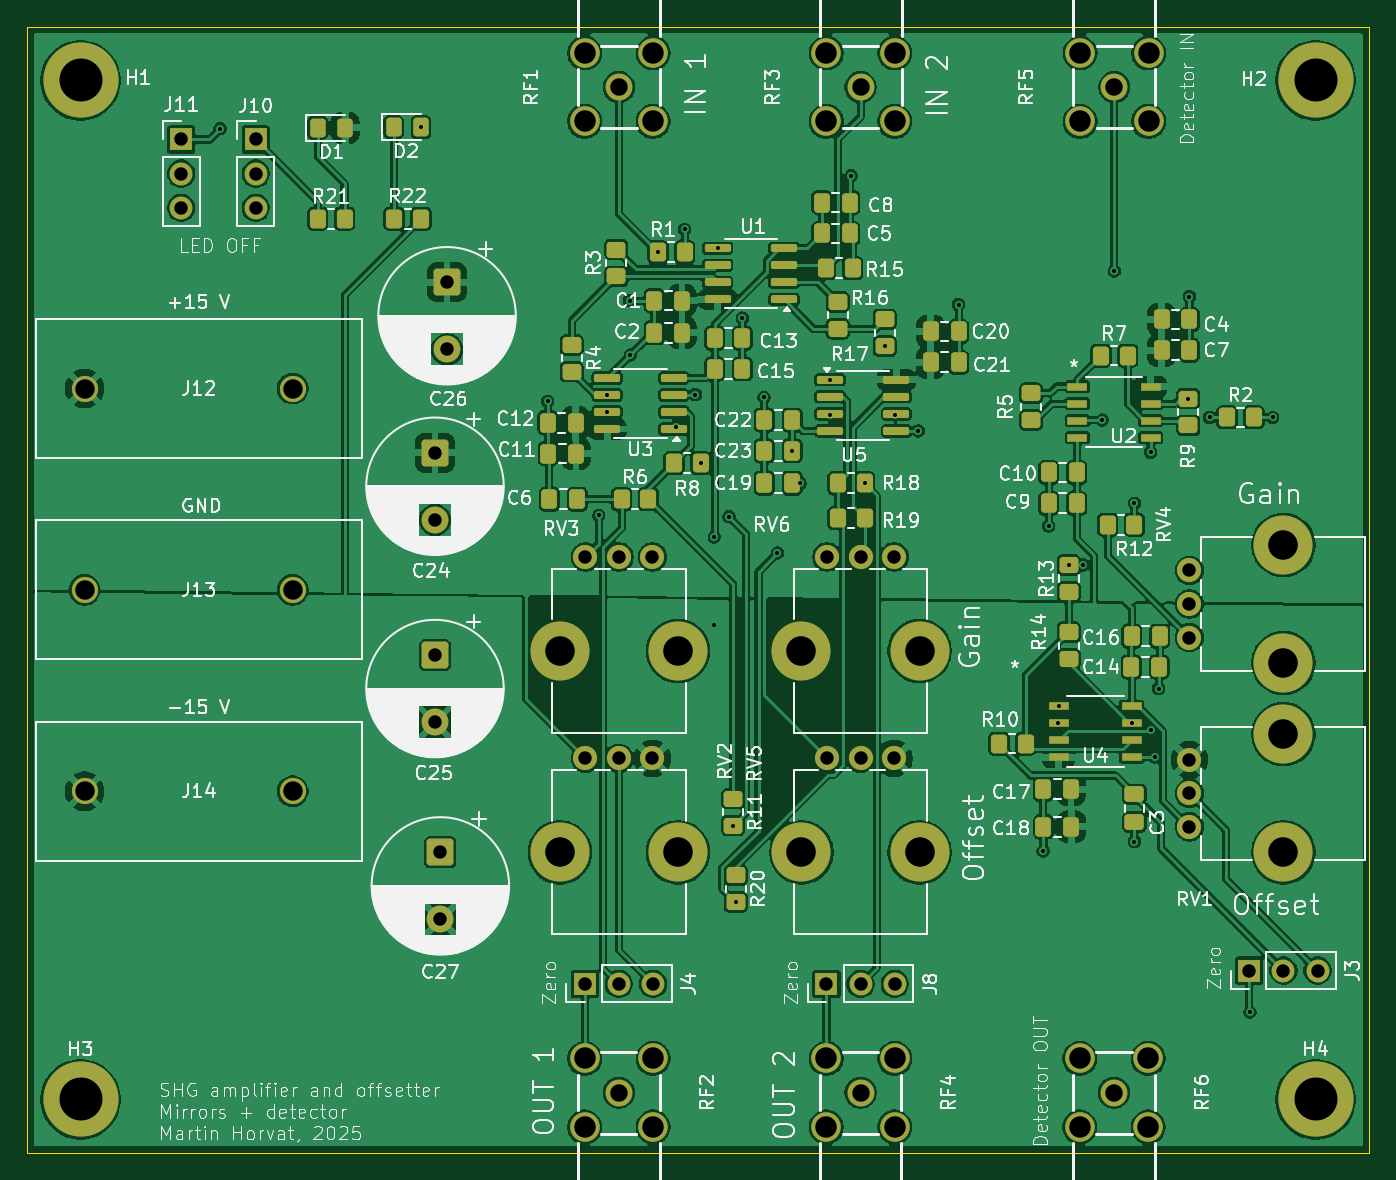
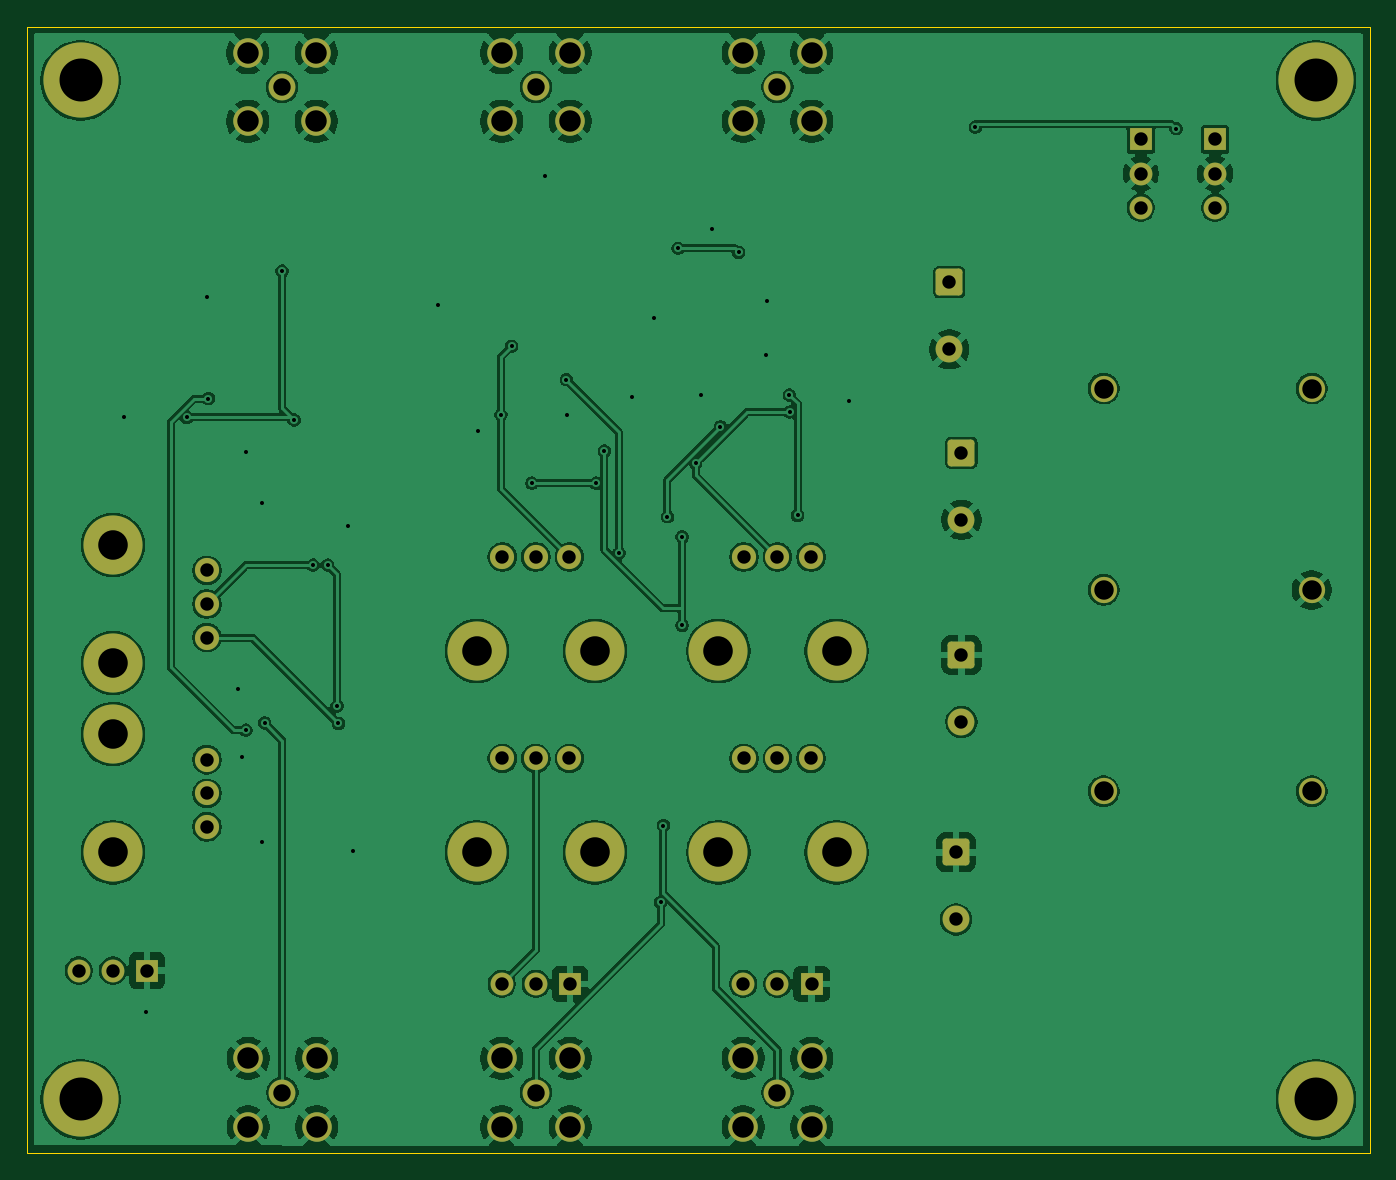
Circuit board: 11 layer files. Board 100.0 x 83.9 mm.
- bottom_copper: SHG_amp-B_Cu.gbl (199008 bytes)
- bottom_mask: SHG_amp-B_Mask.gbs (3919 bytes)
- paste: SHG_amp-B_Paste.gbp (486 bytes)
- bottom_silk: SHG_amp-B_Silkscreen.gbo (3929 bytes)
- outline: SHG_amp-Edge_Cuts.gm1 (1334 bytes)
- top_copper: SHG_amp-F_Cu.gtl (358026 bytes)
- top_mask: SHG_amp-F_Mask.gts (8610 bytes)
- paste: SHG_amp-F_Paste.gtp (5722 bytes)
- top_silk: SHG_amp-F_Silkscreen.gto (236371 bytes)
- drill: SHG_amp-NPTH.drl (269 bytes)
- drill: SHG_amp-PTH.drl (2727 bytes)

=== bottom_copper: SHG_amp-B_Cu.gbl (199008 bytes, source omitted) ===
=== bottom_mask: SHG_amp-B_Mask.gbs ===
G04 #@! TF.GenerationSoftware,KiCad,Pcbnew,9.0.3*
G04 #@! TF.CreationDate,2025-08-08T21:33:57+02:00*
G04 #@! TF.ProjectId,SHG_amp,5348475f-616d-4702-9e6b-696361645f70,rev?*
G04 #@! TF.SameCoordinates,Original*
G04 #@! TF.FileFunction,Soldermask,Bot*
G04 #@! TF.FilePolarity,Negative*
%FSLAX46Y46*%
G04 Gerber Fmt 4.6, Leading zero omitted, Abs format (unit mm)*
G04 Created by KiCad (PCBNEW 9.0.3) date 2025-08-08 21:33:57*
%MOMM*%
%LPD*%
G01*
G04 APERTURE LIST*
G04 Aperture macros list*
%AMRoundRect*
0 Rectangle with rounded corners*
0 $1 Rounding radius*
0 $2 $3 $4 $5 $6 $7 $8 $9 X,Y pos of 4 corners*
0 Add a 4 corners polygon primitive as box body*
4,1,4,$2,$3,$4,$5,$6,$7,$8,$9,$2,$3,0*
0 Add four circle primitives for the rounded corners*
1,1,$1+$1,$2,$3*
1,1,$1+$1,$4,$5*
1,1,$1+$1,$6,$7*
1,1,$1+$1,$8,$9*
0 Add four rect primitives between the rounded corners*
20,1,$1+$1,$2,$3,$4,$5,0*
20,1,$1+$1,$4,$5,$6,$7,0*
20,1,$1+$1,$6,$7,$8,$9,0*
20,1,$1+$1,$8,$9,$2,$3,0*%
G04 Aperture macros list end*
%ADD10C,2.000000*%
%ADD11C,2.200000*%
%ADD12C,1.800000*%
%ADD13C,4.400000*%
%ADD14C,5.600000*%
%ADD15R,1.700000X1.700000*%
%ADD16C,1.700000*%
%ADD17C,1.955800*%
%ADD18RoundRect,0.250000X-0.750000X0.750000X-0.750000X-0.750000X0.750000X-0.750000X0.750000X0.750000X0*%
G04 APERTURE END LIST*
D10*
X178175850Y-133500000D03*
D11*
X175625850Y-136050000D03*
X180725850Y-136050000D03*
X180725850Y-130950000D03*
X175625850Y-130950000D03*
D10*
X178200000Y-58600000D03*
D11*
X180750000Y-56050000D03*
X175650000Y-56050000D03*
X175650000Y-61150000D03*
X180750000Y-61150000D03*
D10*
X159300000Y-133500000D03*
D11*
X156750000Y-136050000D03*
X161850000Y-136050000D03*
X161850000Y-130950000D03*
X156750000Y-130950000D03*
D10*
X159300000Y-58600000D03*
D11*
X161850000Y-56050000D03*
X156750000Y-56050000D03*
X156750000Y-61150000D03*
X161850000Y-61150000D03*
D10*
X141300000Y-133500000D03*
D11*
X138750000Y-136050000D03*
X143850000Y-136050000D03*
X143850000Y-130950000D03*
X138750000Y-130950000D03*
X143850000Y-61150000D03*
X138750000Y-61150000D03*
X138750000Y-56050000D03*
X143850000Y-56050000D03*
D10*
X141300000Y-58600000D03*
D12*
X156800000Y-108600000D03*
X159300000Y-108600000D03*
X161800000Y-108600000D03*
D13*
X163700000Y-115600000D03*
X154900000Y-115600000D03*
D14*
X101200000Y-134000000D03*
D12*
X138800000Y-93600000D03*
X141300000Y-93600000D03*
X143800000Y-93600000D03*
D13*
X145700000Y-100600000D03*
X136900000Y-100600000D03*
D15*
X138760000Y-125400000D03*
D16*
X141300000Y-125400000D03*
X143840000Y-125400000D03*
D17*
X101500000Y-111050000D03*
X117000000Y-111050000D03*
D15*
X114240000Y-62500000D03*
D16*
X114240000Y-65040000D03*
X114240000Y-67580000D03*
D12*
X138800000Y-108600000D03*
X141300000Y-108600000D03*
X143800000Y-108600000D03*
D13*
X145700000Y-115600000D03*
X136900000Y-115600000D03*
D18*
X127600000Y-85832323D03*
D10*
X127600000Y-90832323D03*
D18*
X128000000Y-115600000D03*
D10*
X128000000Y-120600000D03*
D12*
X183800000Y-113700000D03*
X183800000Y-111200000D03*
X183800000Y-108700000D03*
D13*
X190800000Y-106800000D03*
X190800000Y-115600000D03*
D17*
X101500000Y-96050000D03*
X117000000Y-96050000D03*
D12*
X183800000Y-99600000D03*
X183800000Y-97100000D03*
X183800000Y-94600000D03*
D13*
X190800000Y-92700000D03*
X190800000Y-101500000D03*
D18*
X128500000Y-73132323D03*
D10*
X128500000Y-78132323D03*
D14*
X193200000Y-58100000D03*
D18*
X127600000Y-100900000D03*
D10*
X127600000Y-105900000D03*
D15*
X188260000Y-124400000D03*
D16*
X190800000Y-124400000D03*
X193340000Y-124400000D03*
D14*
X193200000Y-134000000D03*
D15*
X156760000Y-125400000D03*
D16*
X159300000Y-125400000D03*
X161840000Y-125400000D03*
D14*
X101200000Y-58100000D03*
D15*
X108700000Y-62500000D03*
D16*
X108700000Y-65040000D03*
X108700000Y-67580000D03*
D17*
X101500000Y-81050000D03*
X117000000Y-81050000D03*
D12*
X156800000Y-93600000D03*
X159300000Y-93600000D03*
X161800000Y-93600000D03*
D13*
X163700000Y-100600000D03*
X154900000Y-100600000D03*
M02*

=== paste: SHG_amp-B_Paste.gbp ===
G04 #@! TF.GenerationSoftware,KiCad,Pcbnew,9.0.3*
G04 #@! TF.CreationDate,2025-08-08T21:33:57+02:00*
G04 #@! TF.ProjectId,SHG_amp,5348475f-616d-4702-9e6b-696361645f70,rev?*
G04 #@! TF.SameCoordinates,Original*
G04 #@! TF.FileFunction,Paste,Bot*
G04 #@! TF.FilePolarity,Positive*
%FSLAX46Y46*%
G04 Gerber Fmt 4.6, Leading zero omitted, Abs format (unit mm)*
G04 Created by KiCad (PCBNEW 9.0.3) date 2025-08-08 21:33:57*
%MOMM*%
%LPD*%
G01*
G04 APERTURE LIST*
G04 APERTURE END LIST*
M02*

=== bottom_silk: SHG_amp-B_Silkscreen.gbo ===
G04 #@! TF.GenerationSoftware,KiCad,Pcbnew,9.0.3*
G04 #@! TF.CreationDate,2025-08-08T21:33:57+02:00*
G04 #@! TF.ProjectId,SHG_amp,5348475f-616d-4702-9e6b-696361645f70,rev?*
G04 #@! TF.SameCoordinates,Original*
G04 #@! TF.FileFunction,Legend,Bot*
G04 #@! TF.FilePolarity,Positive*
%FSLAX46Y46*%
G04 Gerber Fmt 4.6, Leading zero omitted, Abs format (unit mm)*
G04 Created by KiCad (PCBNEW 9.0.3) date 2025-08-08 21:33:57*
%MOMM*%
%LPD*%
G01*
G04 APERTURE LIST*
G04 Aperture macros list*
%AMRoundRect*
0 Rectangle with rounded corners*
0 $1 Rounding radius*
0 $2 $3 $4 $5 $6 $7 $8 $9 X,Y pos of 4 corners*
0 Add a 4 corners polygon primitive as box body*
4,1,4,$2,$3,$4,$5,$6,$7,$8,$9,$2,$3,0*
0 Add four circle primitives for the rounded corners*
1,1,$1+$1,$2,$3*
1,1,$1+$1,$4,$5*
1,1,$1+$1,$6,$7*
1,1,$1+$1,$8,$9*
0 Add four rect primitives between the rounded corners*
20,1,$1+$1,$2,$3,$4,$5,0*
20,1,$1+$1,$4,$5,$6,$7,0*
20,1,$1+$1,$6,$7,$8,$9,0*
20,1,$1+$1,$8,$9,$2,$3,0*%
G04 Aperture macros list end*
%ADD10C,2.000000*%
%ADD11C,2.200000*%
%ADD12C,1.800000*%
%ADD13C,4.400000*%
%ADD14C,5.600000*%
%ADD15R,1.700000X1.700000*%
%ADD16C,1.700000*%
%ADD17C,1.955800*%
%ADD18RoundRect,0.250000X-0.750000X0.750000X-0.750000X-0.750000X0.750000X-0.750000X0.750000X0.750000X0*%
G04 APERTURE END LIST*
%LPC*%
D10*
X178175850Y-133500000D03*
D11*
X175625850Y-136050000D03*
X180725850Y-136050000D03*
X180725850Y-130950000D03*
X175625850Y-130950000D03*
D10*
X178200000Y-58600000D03*
D11*
X180750000Y-56050000D03*
X175650000Y-56050000D03*
X175650000Y-61150000D03*
X180750000Y-61150000D03*
D10*
X159300000Y-133500000D03*
D11*
X156750000Y-136050000D03*
X161850000Y-136050000D03*
X161850000Y-130950000D03*
X156750000Y-130950000D03*
D10*
X159300000Y-58600000D03*
D11*
X161850000Y-56050000D03*
X156750000Y-56050000D03*
X156750000Y-61150000D03*
X161850000Y-61150000D03*
D10*
X141300000Y-133500000D03*
D11*
X138750000Y-136050000D03*
X143850000Y-136050000D03*
X143850000Y-130950000D03*
X138750000Y-130950000D03*
X143850000Y-61150000D03*
X138750000Y-61150000D03*
X138750000Y-56050000D03*
X143850000Y-56050000D03*
D10*
X141300000Y-58600000D03*
D12*
X156800000Y-108600000D03*
X159300000Y-108600000D03*
X161800000Y-108600000D03*
D13*
X163700000Y-115600000D03*
X154900000Y-115600000D03*
D14*
X101200000Y-134000000D03*
D12*
X138800000Y-93600000D03*
X141300000Y-93600000D03*
X143800000Y-93600000D03*
D13*
X145700000Y-100600000D03*
X136900000Y-100600000D03*
D15*
X138760000Y-125400000D03*
D16*
X141300000Y-125400000D03*
X143840000Y-125400000D03*
D17*
X101500000Y-111050000D03*
X117000000Y-111050000D03*
D15*
X114240000Y-62500000D03*
D16*
X114240000Y-65040000D03*
X114240000Y-67580000D03*
D12*
X138800000Y-108600000D03*
X141300000Y-108600000D03*
X143800000Y-108600000D03*
D13*
X145700000Y-115600000D03*
X136900000Y-115600000D03*
D18*
X127600000Y-85832323D03*
D10*
X127600000Y-90832323D03*
D18*
X128000000Y-115600000D03*
D10*
X128000000Y-120600000D03*
D12*
X183800000Y-113700000D03*
X183800000Y-111200000D03*
X183800000Y-108700000D03*
D13*
X190800000Y-106800000D03*
X190800000Y-115600000D03*
D17*
X101500000Y-96050000D03*
X117000000Y-96050000D03*
D12*
X183800000Y-99600000D03*
X183800000Y-97100000D03*
X183800000Y-94600000D03*
D13*
X190800000Y-92700000D03*
X190800000Y-101500000D03*
D18*
X128500000Y-73132323D03*
D10*
X128500000Y-78132323D03*
D14*
X193200000Y-58100000D03*
D18*
X127600000Y-100900000D03*
D10*
X127600000Y-105900000D03*
D15*
X188260000Y-124400000D03*
D16*
X190800000Y-124400000D03*
X193340000Y-124400000D03*
D14*
X193200000Y-134000000D03*
D15*
X156760000Y-125400000D03*
D16*
X159300000Y-125400000D03*
X161840000Y-125400000D03*
D14*
X101200000Y-58100000D03*
D15*
X108700000Y-62500000D03*
D16*
X108700000Y-65040000D03*
X108700000Y-67580000D03*
D17*
X101500000Y-81050000D03*
X117000000Y-81050000D03*
D12*
X156800000Y-93600000D03*
X159300000Y-93600000D03*
X161800000Y-93600000D03*
D13*
X163700000Y-100600000D03*
X154900000Y-100600000D03*
%LPD*%
M02*

=== outline: SHG_amp-Edge_Cuts.gm1 ===
G04 #@! TF.GenerationSoftware,KiCad,Pcbnew,9.0.3*
G04 #@! TF.CreationDate,2025-08-08T21:33:58+02:00*
G04 #@! TF.ProjectId,SHG_amp,5348475f-616d-4702-9e6b-696361645f70,rev?*
G04 #@! TF.SameCoordinates,Original*
G04 #@! TF.FileFunction,Profile,NP*
%FSLAX46Y46*%
G04 Gerber Fmt 4.6, Leading zero omitted, Abs format (unit mm)*
G04 Created by KiCad (PCBNEW 9.0.3) date 2025-08-08 21:33:58*
%MOMM*%
%LPD*%
G01*
G04 APERTURE LIST*
G04 #@! TA.AperFunction,Profile*
%ADD10C,0.050000*%
G04 #@! TD*
G04 APERTURE END LIST*
D10*
X173875850Y-54100000D02*
X182475850Y-54100000D01*
X155000000Y-54100000D02*
X163600000Y-54100000D01*
X137000000Y-138000000D02*
X145600000Y-138000000D01*
X163600000Y-138000000D02*
X155000000Y-138000000D01*
X182475850Y-138000000D02*
X173875850Y-138000000D01*
X145600000Y-54100000D02*
X137000000Y-54100000D01*
X182475850Y-54100000D02*
X197200000Y-54100000D01*
X137000000Y-138000000D02*
X97200000Y-138000000D01*
X163600000Y-54100000D02*
X173875850Y-54100000D01*
X163600000Y-138000000D02*
X173875850Y-138000000D01*
X145600000Y-54100000D02*
X155000000Y-54100000D01*
X97200000Y-54100000D02*
X97200000Y-138000000D01*
X182475850Y-138000000D02*
X197200000Y-138000000D01*
X197200000Y-138000000D02*
X197200000Y-54100000D01*
X97200000Y-54100000D02*
X137000000Y-54100000D01*
X145600000Y-138000000D02*
X155000000Y-138000000D01*
M02*

=== top_copper: SHG_amp-F_Cu.gtl (358026 bytes, source omitted) ===
=== top_mask: SHG_amp-F_Mask.gts (8610 bytes, source omitted) ===
=== paste: SHG_amp-F_Paste.gtp (5722 bytes, source omitted) ===
=== top_silk: SHG_amp-F_Silkscreen.gto (236371 bytes, source omitted) ===
=== drill: SHG_amp-NPTH.drl ===
M48
; DRILL file {KiCad 9.0.3} date 2025-08-08T21:34:04+0200
; FORMAT={-:-/ absolute / metric / decimal}
; #@! TF.CreationDate,2025-08-08T21:34:04+02:00
; #@! TF.GenerationSoftware,Kicad,Pcbnew,9.0.3
; #@! TF.FileFunction,NonPlated,1,2,NPTH
FMAT,2
METRIC
%
G90
G05
M30

=== drill: SHG_amp-PTH.drl ===
M48
; DRILL file {KiCad 9.0.3} date 2025-08-08T21:34:04+0200
; FORMAT={-:-/ absolute / metric / decimal}
; #@! TF.CreationDate,2025-08-08T21:34:04+02:00
; #@! TF.GenerationSoftware,Kicad,Pcbnew,9.0.3
; #@! TF.FileFunction,Plated,1,2,PTH
FMAT,2
METRIC
; #@! TA.AperFunction,Plated,PTH,ViaDrill
T1C0.300
; #@! TA.AperFunction,Plated,PTH,ComponentDrill
T2C1.000
; #@! TA.AperFunction,Plated,PTH,ComponentDrill
T3C1.300
; #@! TA.AperFunction,Plated,PTH,ComponentDrill
T4C1.448
; #@! TA.AperFunction,Plated,PTH,ComponentDrill
T5C1.600
; #@! TA.AperFunction,Plated,PTH,ComponentDrill
T6C2.200
; #@! TA.AperFunction,Plated,PTH,ComponentDrill
T7C3.200
%
G90
G05
T1
X111.6Y-61.7
X126.56Y-61.58
X136.0Y-82.0
X139.8Y-90.5
X140.4Y-82.8
X140.425Y-81.535
X142.1Y-74.5
X142.145Y-78.545
X144.2Y-70.9
X145.549Y-83.901
X146.2Y-69.2
X147.0Y-81.5
X147.4Y-86.6
X148.4Y-92.1
X148.4Y-98.7
X148.7Y-70.6
X149.5Y-90.6
X149.8Y-113.6
X150.0Y-119.3
X150.5Y-75.8
X152.1Y-81.7
X153.1Y-93.3
X154.2Y-85.7
X154.8Y-88.1
X157.0Y-83.0
X157.025Y-80.395
X158.6Y-65.2
X159.6Y-88.1
X161.1Y-77.9
X161.9Y-83.0
X163.6Y-84.2
X166.6Y-74.8
X172.9Y-115.5
X173.3Y-91.3
X174.0Y-106.0
X174.1Y-104.7
X174.8Y-94.2
X175.9Y-94.2
X177.3Y-83.4
X178.2Y-72.3
X179.5Y-105.95
X179.7Y-89.6
X179.7Y-114.8
X180.9Y-85.8
X180.9Y-106.5
X181.2Y-108.5
X181.5Y-103.4
X183.7Y-81.8
X183.8Y-74.2
X185.3Y-83.2
X188.3Y-127.5
X190.0Y-83.2
T2
X108.7Y-62.5
X108.7Y-65.04
X108.7Y-67.58
X114.24Y-62.5
X114.24Y-65.04
X114.24Y-67.58
X127.6Y-85.832
X127.6Y-90.832
X127.6Y-100.9
X127.6Y-105.9
X128.0Y-115.6
X128.0Y-120.6
X128.5Y-73.132
X128.5Y-78.132
X138.76Y-125.4
X138.8Y-93.6
X138.8Y-108.6
X141.3Y-93.6
X141.3Y-108.6
X141.3Y-125.4
X143.8Y-93.6
X143.8Y-108.6
X143.84Y-125.4
X156.76Y-125.4
X156.8Y-93.6
X156.8Y-108.6
X159.3Y-93.6
X159.3Y-108.6
X159.3Y-125.4
X161.8Y-93.6
X161.8Y-108.6
X161.84Y-125.4
X183.8Y-94.6
X183.8Y-97.1
X183.8Y-99.6
X183.8Y-108.7
X183.8Y-111.2
X183.8Y-113.7
X188.26Y-124.4
X190.8Y-124.4
X193.34Y-124.4
T3
X141.3Y-58.6
X141.3Y-133.5
X159.3Y-58.6
X159.3Y-133.5
X178.176Y-133.5
X178.2Y-58.6
T4
X101.5Y-81.05
X101.5Y-96.05
X101.5Y-111.05
X117.0Y-81.05
X117.0Y-96.05
X117.0Y-111.05
T5
X138.75Y-56.05
X138.75Y-61.15
X138.75Y-130.95
X138.75Y-136.05
X143.85Y-56.05
X143.85Y-61.15
X143.85Y-130.95
X143.85Y-136.05
X156.75Y-56.05
X156.75Y-61.15
X156.75Y-130.95
X156.75Y-136.05
X161.85Y-56.05
X161.85Y-61.15
X161.85Y-130.95
X161.85Y-136.05
X175.626Y-130.95
X175.626Y-136.05
X175.65Y-56.05
X175.65Y-61.15
X180.726Y-130.95
X180.726Y-136.05
X180.75Y-56.05
X180.75Y-61.15
T6
X136.9Y-100.6
X136.9Y-115.6
X145.7Y-100.6
X145.7Y-115.6
X154.9Y-100.6
X154.9Y-115.6
X163.7Y-100.6
X163.7Y-115.6
X190.8Y-92.7
X190.8Y-101.5
X190.8Y-106.8
X190.8Y-115.6
T7
X101.2Y-58.1
X101.2Y-134.0
X193.2Y-58.1
X193.2Y-134.0
M30
